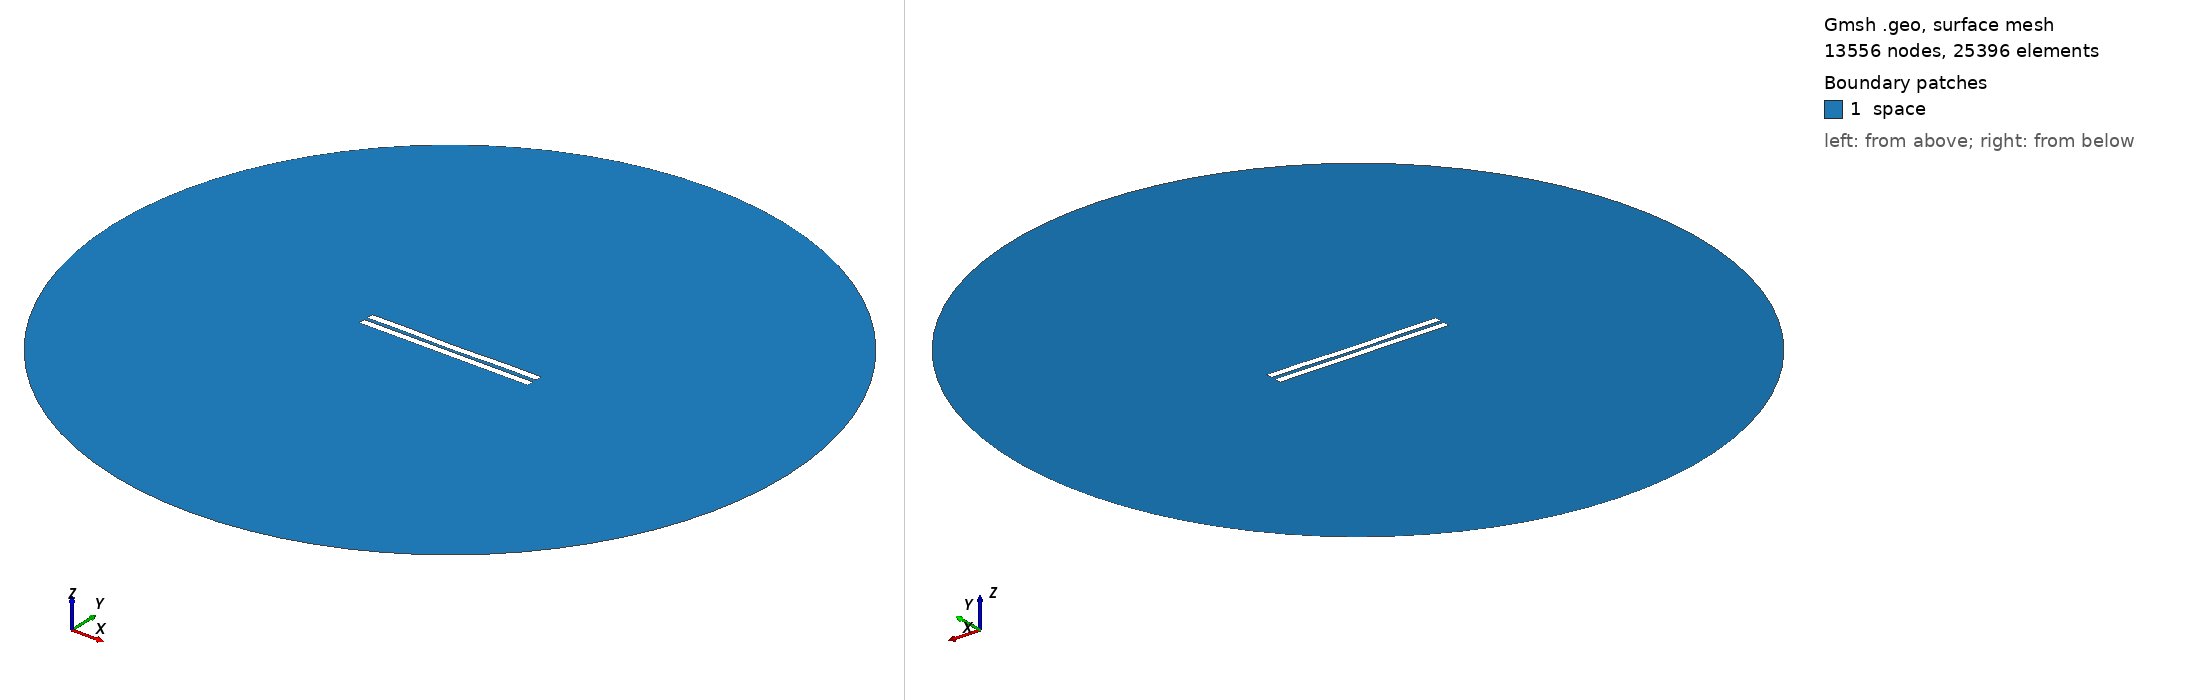

Gmsh geometry script, surface-meshed: 13556 nodes, 25396 surface elements. Boundary patches (legend numbers): 1 space. Left view from above one corner, right view from below the opposite corner. Legend entries are the model's physical surfaces. The drawing asked Gmsh for element sizes between 1% and 20% of the model's largest extent; the script's own settings can give other sizes.

=== 2265.geo (drawn) ===
//---------------------------------------
// Geometry kernel
//---------------------------------------

SetFactory("OpenCASCADE");



//---------------------------------------
// Parameters of the geometry
//---------------------------------------

// Overetch of the upper plate
overetch = 0.0;

// Distance between the plates
distance = 2.25;

// Discretization over the x axis (for the deformation)
nx = 50; 

// Length of the plate
L = 100 - overetch; 

// Number of modes
n = 4; 

// 1st mode coefficient
coeff(1) = 0.07499999999999998;
beta(1) = 0.596864 * 3.1415926535 / L;

// 2nd mode coefficient
coeff(2) = -0.15;
beta(2) = 1.49418 * 3.1415926535 / L;

// 3rd mode coefficient
coeff(3) = 0.0;
beta(3) = 2.50025 * 3.1415926535 / L;

// 4th mode coefficient
coeff(4) = 0.15;
beta(4) = 3.49999 * 3.1415926535 / L;



//---------------------------------------
// Upper plate (deformed rectangle)
//---------------------------------------

// Coordiantes of the upper plate
xmin = -50;
xmax = 50 - overetch;

// Height of the upper plate
yheight = 4 - 2 * overetch;

// Indexes of the points
UpperID[] = {};
LowerID[] = {};
LeftID[] = {};
RightID[] = {};

// Point index
p = 1;

// Horizontal edges
For i In {1:nx}
    x = xmin + (i-1)*(xmax - xmin)/(nx-1);

    y_bottom = distance / 2 + overetch;
    For j In {1:n}
        C = (Cosh(beta(j)*L) + Cos(beta(j)*L)) / (Sinh(beta(j)*L) + Sin(beta(j)*L));
        y_bottom  = y_bottom + coeff(j) * (Cosh(beta(j)*(x+50)) - Cos(beta(j)*(x+50)) - C * (Sinh(beta(j)*(x+50)) - Sin(beta(j)*(x+50))));
    EndFor

    y_top = y_bottom + yheight;

    Point(p) = {x, y_top, 0, 1.0};
    UpperID[i] = p;
    p = p + 1;

    Point(p) = {x, y_bottom, 0, 1.0};
    LowerID[i] = p;
    p = p + 1;
EndFor

// Create point lists
UpperPts[] = {}; LowerPts[] = {};
For i In {1:nx}
  UpperPts[] += {UpperID[i]};
  LowerPts[] += {LowerID[i]};
EndFor

// Build splines
Spline(1) = {UpperPts[]};
Spline(2) = {LowerPts[]};
Line(3) = {LowerPts[nx-1], UpperPts[nx-1]};
Line(4) = {LowerPts[0], UpperPts[0]};

// Build the plane surface
Curve Loop(1) = {2, 3, -1, -4};
Plane Surface(1) = {1};



//---------------------------------------
// Lower plate (rectangle)
//---------------------------------------

// Vertices
Point(1001) = {-50, -1, 0, 1.0};
Point(1002) = { 50, -1, 0, 1.0};
Point(1003) = { 50,  -5, 0, 1.0};
Point(1004) = {-50,  -5, 0, 1.0};

// Edges
Line(5) = {1001, 1002};
Line(6) = {1002, 1003};
Line(7) = {1003, 1004};
Line(8) = {1004, 1001};

// Plane surface
Line Loop(2) = {5, 6, 7, 8};
Plane Surface(2) = {2}; 



//---------------------------------------
// Outer (fictious) boundary
//---------------------------------------

// Points
Point(1005) = {0, 0, 0};       // Center
Point(1006) = {200, 0, 0};     // Start point
Point(1007) = {0, 200, 0};     // 90 degrees
Point(1008) = {-200, 0, 0};    // 180 degrees
Point(1009) = {0, -200, 0};    // 270 degrees

// Circle arcs (each needs start, center, end)
Circle(9) = {1006, 1005, 1007};
Circle(10) = {1007, 1005, 1008};
Circle(11) = {1008, 1005, 1009};
Circle(12) = {1009, 1005, 1006};

// Plane surface for the entire domain
Curve Loop(3) = {9, 10, 11, 12};
Surface(3) = {3};

// Subtract the plates from the whole domain to obtain the actual domain where we want to solve the equations
BooleanDifference{ Surface{3}; Delete; }{ Surface{1}; Surface{2}; Delete; }




//---------------------------------------
// Transfinite Lines/Curves
//---------------------------------------

// Set the number of points on the boundaries
r = 7;

// Plates
Transfinite Curve {1, 2} = 50*r Using Progression 1;
Transfinite Curve {3, 4} = 2*r Using Progression 1;
Transfinite Line {5, 7} = 50*r Using Progression 1;
Transfinite Line {6, 8} = 2*r Using Progression 1;

// Outer boundary
Transfinite Line {9, 10, 11, 12} = 20 Using Progression 1;



//---------------------------------------
// Physical groups
//---------------------------------------                

// Physical curves (boundaries)
Physical Line("force_segment", 10) = {2};
Physical Line("upper_plate", 11) = {1, 3, 4};
Physical Line("lower_plate", 12) = {5, 6, 7, 8};
Physical Line("boundary", 20) = {9, 10, 11, 12};

// Physical Surfaces
Physical Surface("space", 30) = {3};



//---------------------------------------
// 6. Generate the Mesh
//---------------------------------------

// 2D mesh generation
Mesh 2;
